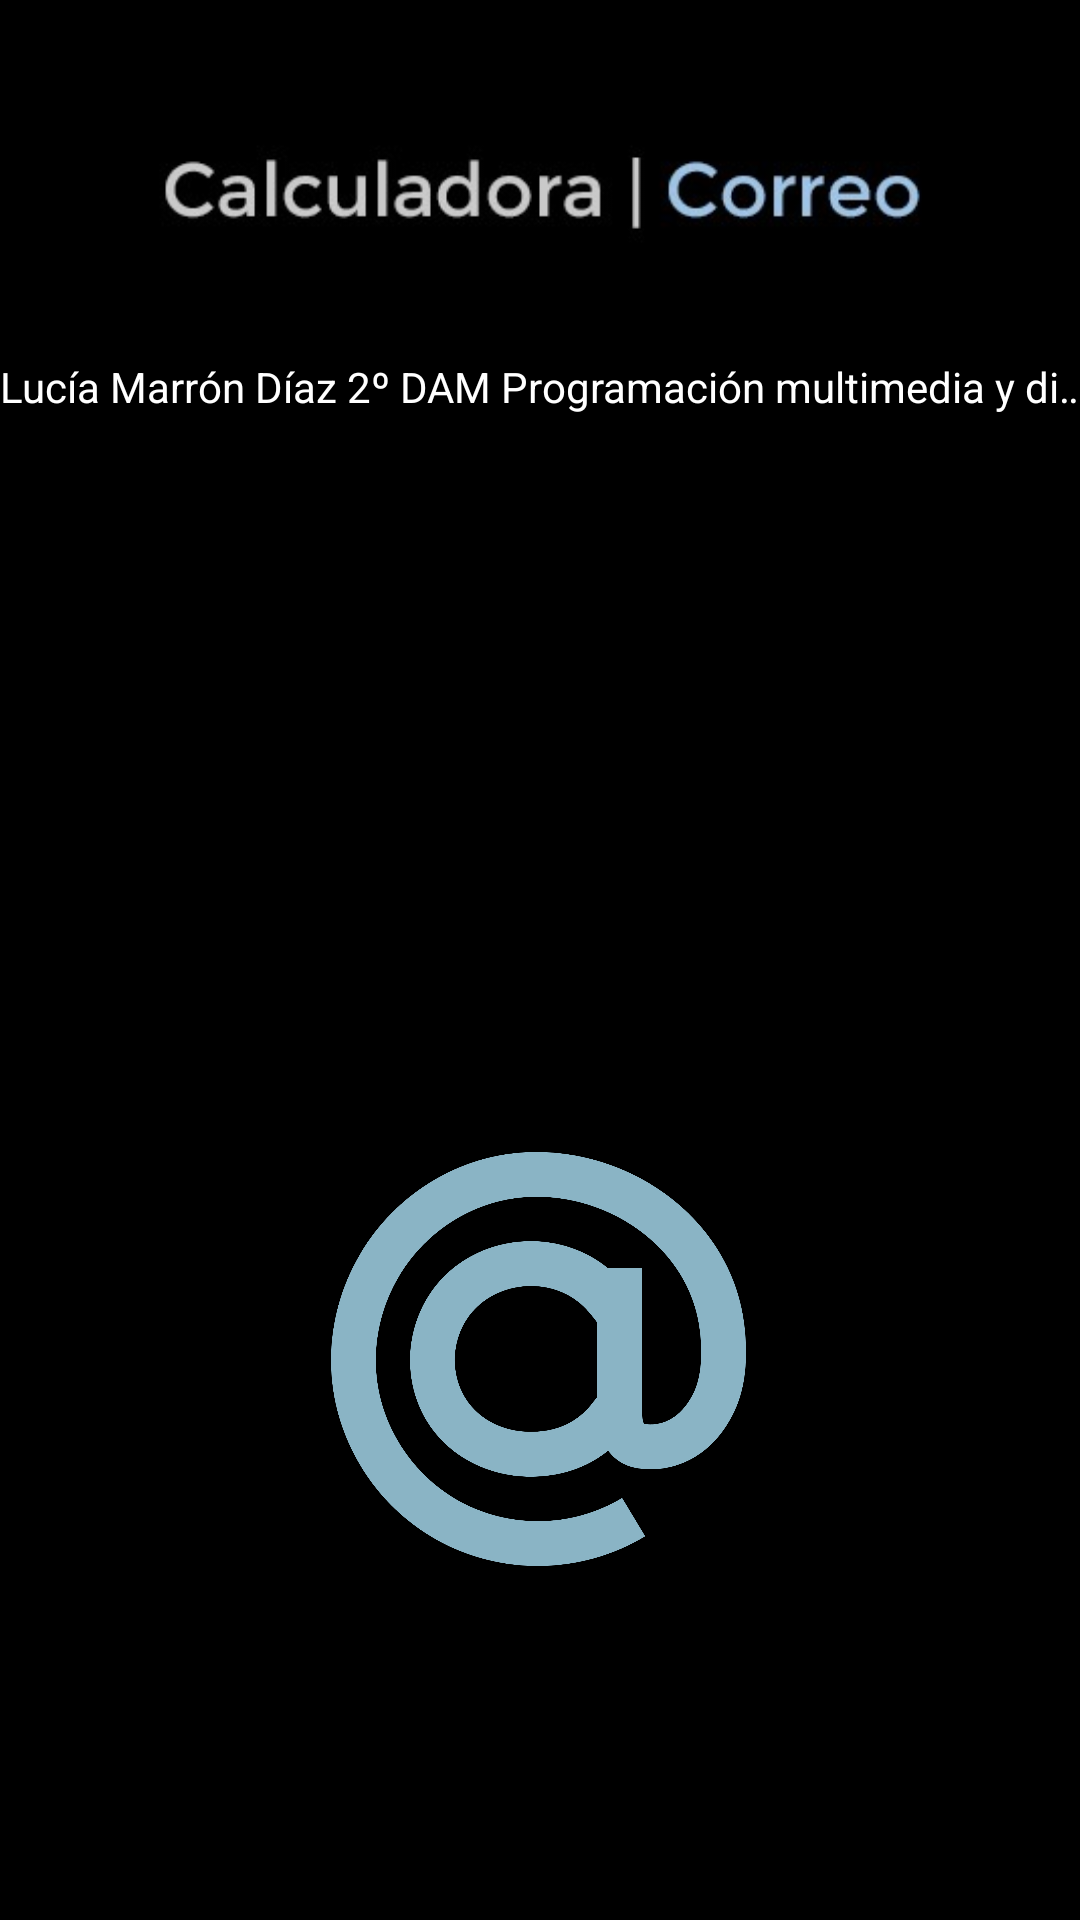

Produce the Android XML layout that renders to this screen, including the resource entries it uses.
<!-- AndroidManifest.xml: application theme Theme.MarronLucia1Eva -->
<!-- res/layout/principal.xml -->
<?xml version="1.0" encoding="utf-8"?>
<androidx.constraintlayout.widget.ConstraintLayout xmlns:android="http://schemas.android.com/apk/res/android"
    xmlns:app="http://schemas.android.com/apk/res-auto"
    xmlns:tools="http://schemas.android.com/tools"
    android:layout_width="match_parent"
    android:layout_height="match_parent"
    android:background="#000000"
    android:backgroundTint="@color/black"
    tools:context=".Principal">

    <TextView
        android:id="@+id/textViewAnimado"
        android:layout_width="wrap_content"
        android:layout_height="wrap_content"
        android:ellipsize="marquee"
        android:focusable="false"
        android:marqueeRepeatLimit="marquee_forever"
        android:scrollHorizontally="true"
        android:singleLine="true"
        android:text="@string/presentacion"
        android:textColor="#FFFFFF"
        android:textSize="14sp"
        app:layout_constraintBottom_toBottomOf="parent"
        app:layout_constraintEnd_toEndOf="parent"
        app:layout_constraintHorizontal_bias="0.0"
        app:layout_constraintStart_toStartOf="parent"
        app:layout_constraintTop_toTopOf="parent"
        app:layout_constraintVertical_bias="0.192" />

    <ImageButton
        android:id="@+id/imagebuttonnew"
        android:layout_width="180dp"
        android:layout_height="177dp"
        android:layout_marginStart="122dp"
        android:layout_marginTop="44dp"
        android:layout_marginEnd="122dp"
        android:backgroundTint="#00FFFFFF"
        android:contentDescription="@string/calculadora"
        android:scaleType="fitCenter"
        android:src="@drawable/calculadora"
        app:layout_constraintBottom_toTopOf="@+id/imagebuttonnew2"
        app:layout_constraintEnd_toEndOf="parent"
        app:layout_constraintHorizontal_bias="0.538"
        app:layout_constraintStart_toStartOf="parent"
        app:layout_constraintTop_toBottomOf="@+id/textViewAnimado"
        app:layout_constraintVertical_bias="0.266" />

    <ImageButton
        android:id="@+id/imagebuttonnew2"
        android:layout_width="191dp"
        android:layout_height="158dp"
        android:layout_marginBottom="108dp"
        android:backgroundTint="#00FFFFFF"
        android:contentDescription="@string/correo"
        android:scaleType="centerInside"
        android:src="@drawable/correo"
        app:layout_constraintBottom_toBottomOf="parent"
        app:layout_constraintEnd_toEndOf="parent"
        app:layout_constraintHorizontal_bias="0.497"
        app:layout_constraintStart_toStartOf="parent" />

    <ImageView
        android:id="@+id/menu"
        android:layout_width="313dp"
        android:layout_height="66dp"
        android:layout_marginBottom="20dp"
        android:src="@drawable/portada"
        android:contentDescription="@string/imagen"
        app:layout_constraintBottom_toTopOf="@+id/textViewAnimado"
        app:layout_constraintEnd_toEndOf="parent"
        app:layout_constraintStart_toStartOf="parent"
        app:layout_constraintTop_toTopOf="parent"
        app:layout_constraintVertical_bias="0.97" />

</androidx.constraintlayout.widget.ConstraintLayout>
<!-- resources referenced by this layout -->
<resources>
  <color name="black">#FF000000</color>
  <!-- drawable correo: png bitmap (drawable, 146679 bytes) -->
  <!-- drawable portada: jpg bitmap (drawable, 7879 bytes) -->
  <string name="calculadora">Calculadora</string>
  <string name="correo">Correo</string>
  <string name="imagen">Imagen</string>
  <string name="presentacion">Lucía Marrón Díaz 2º DAM Programación multimedia y dispositivos móviles</string>
  <style name="Theme.MarronLucia1Eva" parent="Theme.MaterialComponents.DayNight.DarkActionBar">
          
          <item name="colorPrimary">@color/purple_500</item>
          <item name="colorPrimaryVariant">@color/purple_700</item>
          <item name="colorOnPrimary">@color/white</item>
          
          <item name="colorSecondary">@color/teal_200</item>
          <item name="colorSecondaryVariant">@color/teal_700</item>
          <item name="colorOnSecondary">@color/black</item>
          
          <item name="android:statusBarColor">?attr/colorPrimaryVariant</item>
          
      </style>
  <color name="purple_500">#FF6200EE</color>
  <color name="purple_700">#FF3700B3</color>
  <color name="white">#FFFFFFFF</color>
  <color name="teal_200">#FF03DAC5</color>
  <color name="teal_700">#FF018786</color>
</resources>
